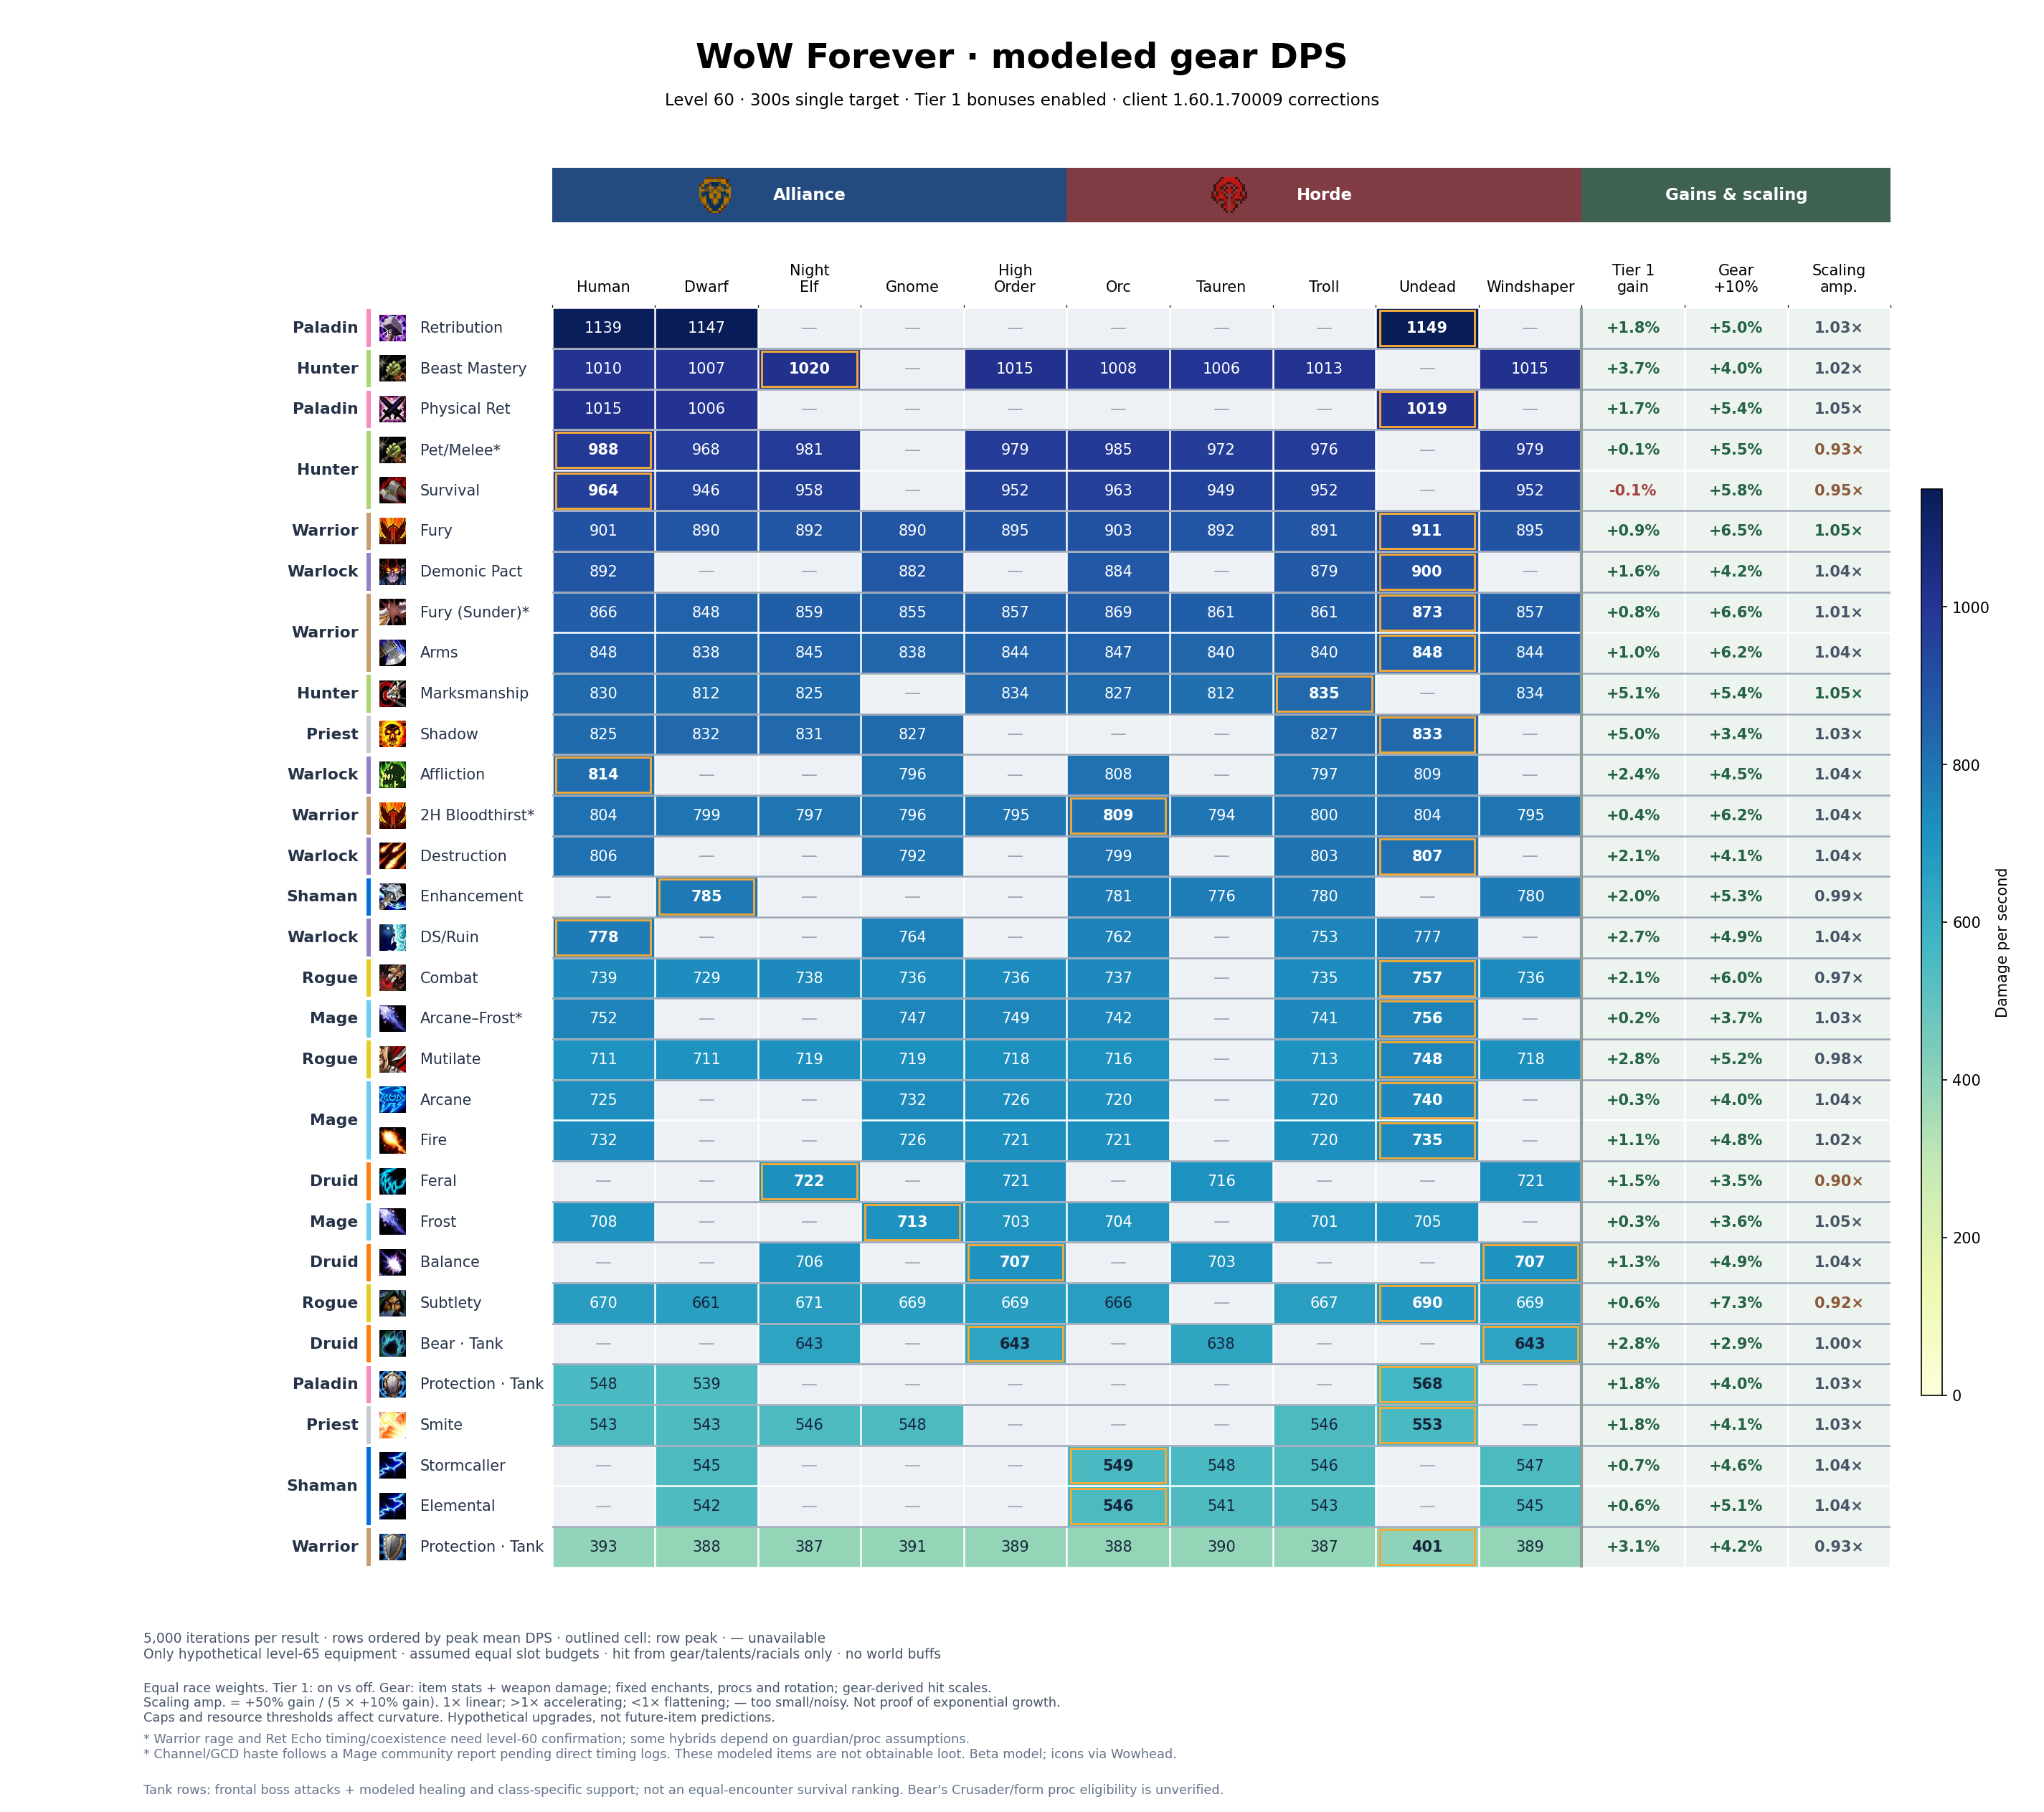

Data behind this chart, as committed beside it:
build, race, faction, dps, stdev, standard_error, iterations, oom_seconds, spell_hit_adjustment, melee_hit_adjustment, spell_hit_final, melee_hit_final, hit_budget_model, hit_rating_delta, offensive_budget_before, budget_balance, talents
Balance, Tauren, Horde, 702.8, 22.98, 0.325, 5000, 0, 0, 0, 16.4, 16.4, equipped-only-v2, 0, 0, 0, 5232220115501351--505003
Balance, Windshaper, Horde, 706.7, 23.15, 0.3275, 5000, 0, 0, 0, 16.2, 16.2, equipped-only-v2, 0, 0, 0, 5232220115501351--505003
Balance, Night Elf, Alliance, 706.4, 23.17, 0.3276, 5000, 0, 0, 0, 16.2, 16.2, equipped-only-v2, 0, 0, 0, 5232220115501351--505003
Balance, High Order, Alliance, 706.7, 23.15, 0.3275, 5000, 0, 0, 0, 16.2, 16.2, equipped-only-v2, 0, 0, 0, 5232220115501351--505003
Feral, Tauren, Horde, 716, 16.81, 0.2377, 5000, 0, 0, 0, 24, 24, equipped-only-v2, 0, 0, 0, 050022-3521002023032213041-053
Feral, Windshaper, Horde, 720.9, 17.4, 0.2461, 5000, 0, 0, 0, 23, 23, equipped-only-v2, 0, 0, 0, 050022-3521002023032213041-053
Feral, Night Elf, Alliance, 722.5, 18.44, 0.2608, 5000, 0, 0, 0, 23, 23, equipped-only-v2, 0, 0, 0, 050022-3521002023032213041-053
Feral, High Order, Alliance, 720.9, 17.4, 0.2461, 5000, 0, 0, 0, 23, 23, equipped-only-v2, 0, 0, 0, 050022-3521002023032213041-053
Elemental, Orc, Horde, 545.9, 16.59, 0.2346, 5000, 0.3412, 0, 0, 16.4, 16.4, equipped-only-v2, 0, 0, 0, 5502301300123051-052-05305
Elemental, Tauren, Horde, 540.8, 16.28, 0.2302, 5000, 0.3414, 0, 0, 17.4, 17.4, equipped-only-v2, 0, 0, 0, 5502301300123051-052-05305
Elemental, Troll, Horde, 543.2, 16.54, 0.234, 5000, 0.3342, 0, 0, 16.4, 16.4, equipped-only-v2, 0, 0, 0, 5502301300123051-052-05305
Elemental, Windshaper, Horde, 544.6, 16.61, 0.2349, 5000, 0.3465, 0, 0, 16.4, 16.4, equipped-only-v2, 0, 0, 0, 5502301300123051-052-05305
Elemental, Dwarf, Alliance, 542, 16.45, 0.2327, 5000, 0.3395, 0, 0, 16.4, 16.4, equipped-only-v2, 0, 0, 0, 5502301300123051-052-05305
Stormcaller, Orc, Horde, 549.4, 15.1, 0.2136, 5000, 0.2693, 0, 0, 16.4, 16.4, equipped-only-v2, 0, 0, 0, 550133130010304-054030031004002
Stormcaller, Tauren, Horde, 548.3, 15.19, 0.2148, 5000, 0.3077, 0, 0, 16.1, 16.1, equipped-only-v2, 0, 0, 0, 550133130010304-054030031004002
Stormcaller, Troll, Horde, 546.4, 15.09, 0.2134, 5000, 0.2705, 0, 0, 16.4, 16.4, equipped-only-v2, 0, 0, 0, 550133130010304-054030031004002
Stormcaller, Windshaper, Horde, 547.4, 15.09, 0.2133, 5000, 0.3604, 0, 0, 16.4, 16.4, equipped-only-v2, 0, 0, 0, 550133130010304-054030031004002
Stormcaller, Dwarf, Alliance, 544.8, 15.08, 0.2133, 5000, 0.2815, 0, 0, 16.4, 16.4, equipped-only-v2, 0, 0, 0, 550133130010304-054030031004002
Enhancement, Orc, Horde, 780.8, 42.41, 0.5997, 5000, 0.05156, 0, 0, 15.6, 15.6, equipped-only-v2, 0, 0, 0, 550133102-053030031005102251
Enhancement, Tauren, Horde, 776.3, 40.86, 0.5779, 5000, 0.008029, 0, 0, 15, 15, equipped-only-v2, 0, 0, 0, 550133102-053030031005102251
Enhancement, Troll, Horde, 779.6, 41.29, 0.5839, 5000, 0.005384, 0, 0, 16.4, 16.4, equipped-only-v2, 0, 0, 0, 550133102-053030031005102251
Enhancement, Windshaper, Horde, 780.4, 40.7, 0.5755, 5000, 0.009134, 0, 0, 14.6, 14.6, equipped-only-v2, 0, 0, 0, 550133102-053030031005102251
Enhancement, Dwarf, Alliance, 784.7, 40.47, 0.5723, 5000, 0.008391, 0, 0, 16.7, 16.7, equipped-only-v2, 0, 0, 0, 550133102-053030031005102251
Beast Mastery, Orc, Horde, 1008, 20.48, 0.2897, 5000, 1.075, 0, 0, 23.4, 23.4, equipped-only-v2, 0, 0, 0, 5320001505101251-00531510005
Beast Mastery, Tauren, Horde, 1006, 21.56, 0.3049, 5000, 0.6106, 0, 0, 24.4, 24.4, equipped-only-v2, 0, 0, 0, 5320001505101251-00531510005
Beast Mastery, Troll, Horde, 1013, 22.25, 0.3147, 5000, 0.6105, 0, 0, 23.4, 23.4, equipped-only-v2, 0, 0, 0, 5320001505101251-00531510005
Beast Mastery, Windshaper, Horde, 1015, 22.03, 0.3115, 5000, 0.4754, 0, 0, 23.4, 23.4, equipped-only-v2, 0, 0, 0, 5320001505101251-00531510005
Beast Mastery, Human, Alliance, 1010, 20.6, 0.2913, 5000, 0.7387, 0, 0, 23.4, 23.4, equipped-only-v2, 0, 0, 0, 5320001505101251-00531510005
Beast Mastery, Dwarf, Alliance, 1007, 21.56, 0.3049, 5000, 0.5094, 0, 0, 23.4, 23.4, equipped-only-v2, 0, 0, 0, 5320001505101251-00531510005
Beast Mastery, Night Elf, Alliance, 1020, 21.8, 0.3083, 5000, 0.4598, 0, 0, 23.4, 23.4, equipped-only-v2, 0, 0, 0, 5320001505101251-00531510005
Beast Mastery, High Order, Alliance, 1015, 22.03, 0.3115, 5000, 0.4754, 0, 0, 23.4, 23.4, equipped-only-v2, 0, 0, 0, 5320001505101251-00531510005
Marksmanship, Orc, Horde, 826.9, 28.12, 0.3976, 5000, 5.547, 0, 0, 21.3, 21.3, equipped-only-v2, 0, 0, 0, 5-0050552011523051-50005001
Marksmanship, Tauren, Horde, 811.7, 27.55, 0.3896, 5000, 5.308, 0, 0, 21.8, 21.8, equipped-only-v2, 0, 0, 0, 5-0050552011523051-50005001
Marksmanship, Troll, Horde, 834.8, 28.91, 0.4089, 5000, 4.676, 0, 0, 21.3, 21.3, equipped-only-v2, 0, 0, 0, 5-0050552011523051-50005001
Marksmanship, Windshaper, Horde, 833.9, 29.33, 0.4148, 5000, 4.552, 0, 0, 20.8, 20.8, equipped-only-v2, 0, 0, 0, 5-0050552011523051-50005001
Marksmanship, Human, Alliance, 830.1, 27.81, 0.3933, 5000, 3.056, 0, 0, 19, 19, equipped-only-v2, 0, 0, 0, 5-0050552011523051-50005001
Marksmanship, Dwarf, Alliance, 812.2, 27.08, 0.3829, 5000, 3.544, 0, 0, 19, 19, equipped-only-v2, 0, 0, 0, 5-0050552011523051-50005001
Marksmanship, Night Elf, Alliance, 825.1, 27.79, 0.3931, 5000, 6.272, 0, 0, 21.3, 21.3, equipped-only-v2, 0, 0, 0, 5-0050552011523051-50005001
Marksmanship, High Order, Alliance, 833.9, 29.33, 0.4148, 5000, 4.552, 0, 0, 20.8, 20.8, equipped-only-v2, 0, 0, 0, 5-0050552011523051-50005001
Survival, Orc, Horde, 962.5, 28.43, 0.4021, 5000, 0, 0, 0, 26.4, 26.4, equipped-only-v2, 0, 0, 0, 502-0050051-230230230250022151
Survival, Tauren, Horde, 948.9, 27.7, 0.3917, 5000, 0, 0, 0, 27.4, 27.4, equipped-only-v2, 0, 0, 0, 502-0050051-230230230250022151
Survival, Troll, Horde, 951.9, 28.39, 0.4014, 5000, 0, 0, 0, 26.4, 26.4, equipped-only-v2, 0, 0, 0, 502-0050051-230230230250022151
Survival, Windshaper, Horde, 951.6, 27.91, 0.3947, 5000, 0, 0, 0, 26.4, 26.4, equipped-only-v2, 0, 0, 0, 502-0050051-230230230250022151
Survival, Human, Alliance, 963.6, 28.24, 0.3994, 5000, 0, 0, 0, 26.4, 26.4, equipped-only-v2, 0, 0, 0, 502-0050051-230230230250022151
Survival, Dwarf, Alliance, 945.8, 27.83, 0.3935, 5000, 0, 0, 0, 26.4, 26.4, equipped-only-v2, 0, 0, 0, 502-0050051-230230230250022151
Survival, Night Elf, Alliance, 958.2, 28.09, 0.3973, 5000, 0, 0, 0, 26.4, 26.4, equipped-only-v2, 0, 0, 0, 502-0050051-230230230250022151
Survival, High Order, Alliance, 951.6, 27.91, 0.3947, 5000, 0, 0, 0, 26.4, 26.4, equipped-only-v2, 0, 0, 0, 502-0050051-230230230250022151
Arcane, Orc, Horde, 719.6, 37.9, 0.536, 5000, 0.07765, 0, 0, 14.3, 14.3, equipped-only-v2, 0, 0, 0, 053005023100311531-03-005500032
Arcane, Troll, Horde, 720.2, 37.51, 0.5304, 5000, 0.04107, 0, 0, 11.4, 11.4, equipped-only-v2, 0, 0, 0, 053005023100311531-03-005500032
Arcane, Undead, Horde, 739.9, 38.89, 0.55, 5000, 0.04255, 0, 0, 12.5, 12.5, equipped-only-v2, 0, 0, 0, 053005023100311531-03-005500032
Arcane, Human, Alliance, 724.8, 38.01, 0.5375, 5000, 0.0582, 0, 0, 14.3, 14.3, equipped-only-v2, 0, 0, 0, 053005023100311531-03-005500032
Arcane, Gnome, Alliance, 732.2, 37.42, 0.5292, 5000, 0.01505, 0, 0, 11, 11, equipped-only-v2, 0, 0, 0, 053005023100311531-03-005500032
Arcane, High Order, Alliance, 725.6, 38.11, 0.5389, 5000, 0.05748, 0, 0, 12.1, 12.1, equipped-only-v2, 0, 0, 0, 053005023100311531-03-005500032
Fire, Orc, Horde, 721.2, 35.14, 0.4969, 5000, 5.895, 0, 0, 13.1, 13.1, equipped-only-v2, 0, 0, 0, 0501252000002-23450000130133051-003
Fire, Troll, Horde, 720.3, 32.69, 0.4622, 5000, 4.333, 0, 0, 13.1, 13.1, equipped-only-v2, 0, 0, 0, 0501252000002-23450000130133051-003
Fire, Undead, Horde, 735, 34.13, 0.4827, 5000, 5.483, 0, 0, 13.1, 13.1, equipped-only-v2, 0, 0, 0, 0501252000002-23450000130133051-003
Fire, Human, Alliance, 731.6, 34.4, 0.4865, 5000, 5.194, 0, 0, 13.1, 13.1, equipped-only-v2, 0, 0, 0, 0501252000002-23450000130133051-003
Fire, Gnome, Alliance, 725.9, 33.91, 0.4795, 5000, 5.056, 0, 0, 13, 13, equipped-only-v2, 0, 0, 0, 0501252000002-23450000130133051-003
Fire, High Order, Alliance, 720.9, 31.23, 0.4417, 5000, 2.786, 0, 0, 13, 13, equipped-only-v2, 0, 0, 0, 0501252000002-23450000130133051-003
Frost, Orc, Horde, 703.6, 30.09, 0.4256, 5000, 0.2591, 0, 0, 13, 13, equipped-only-v2, 0, 0, 0, 050005001-03-0555003321001301251
... 141 more rows
